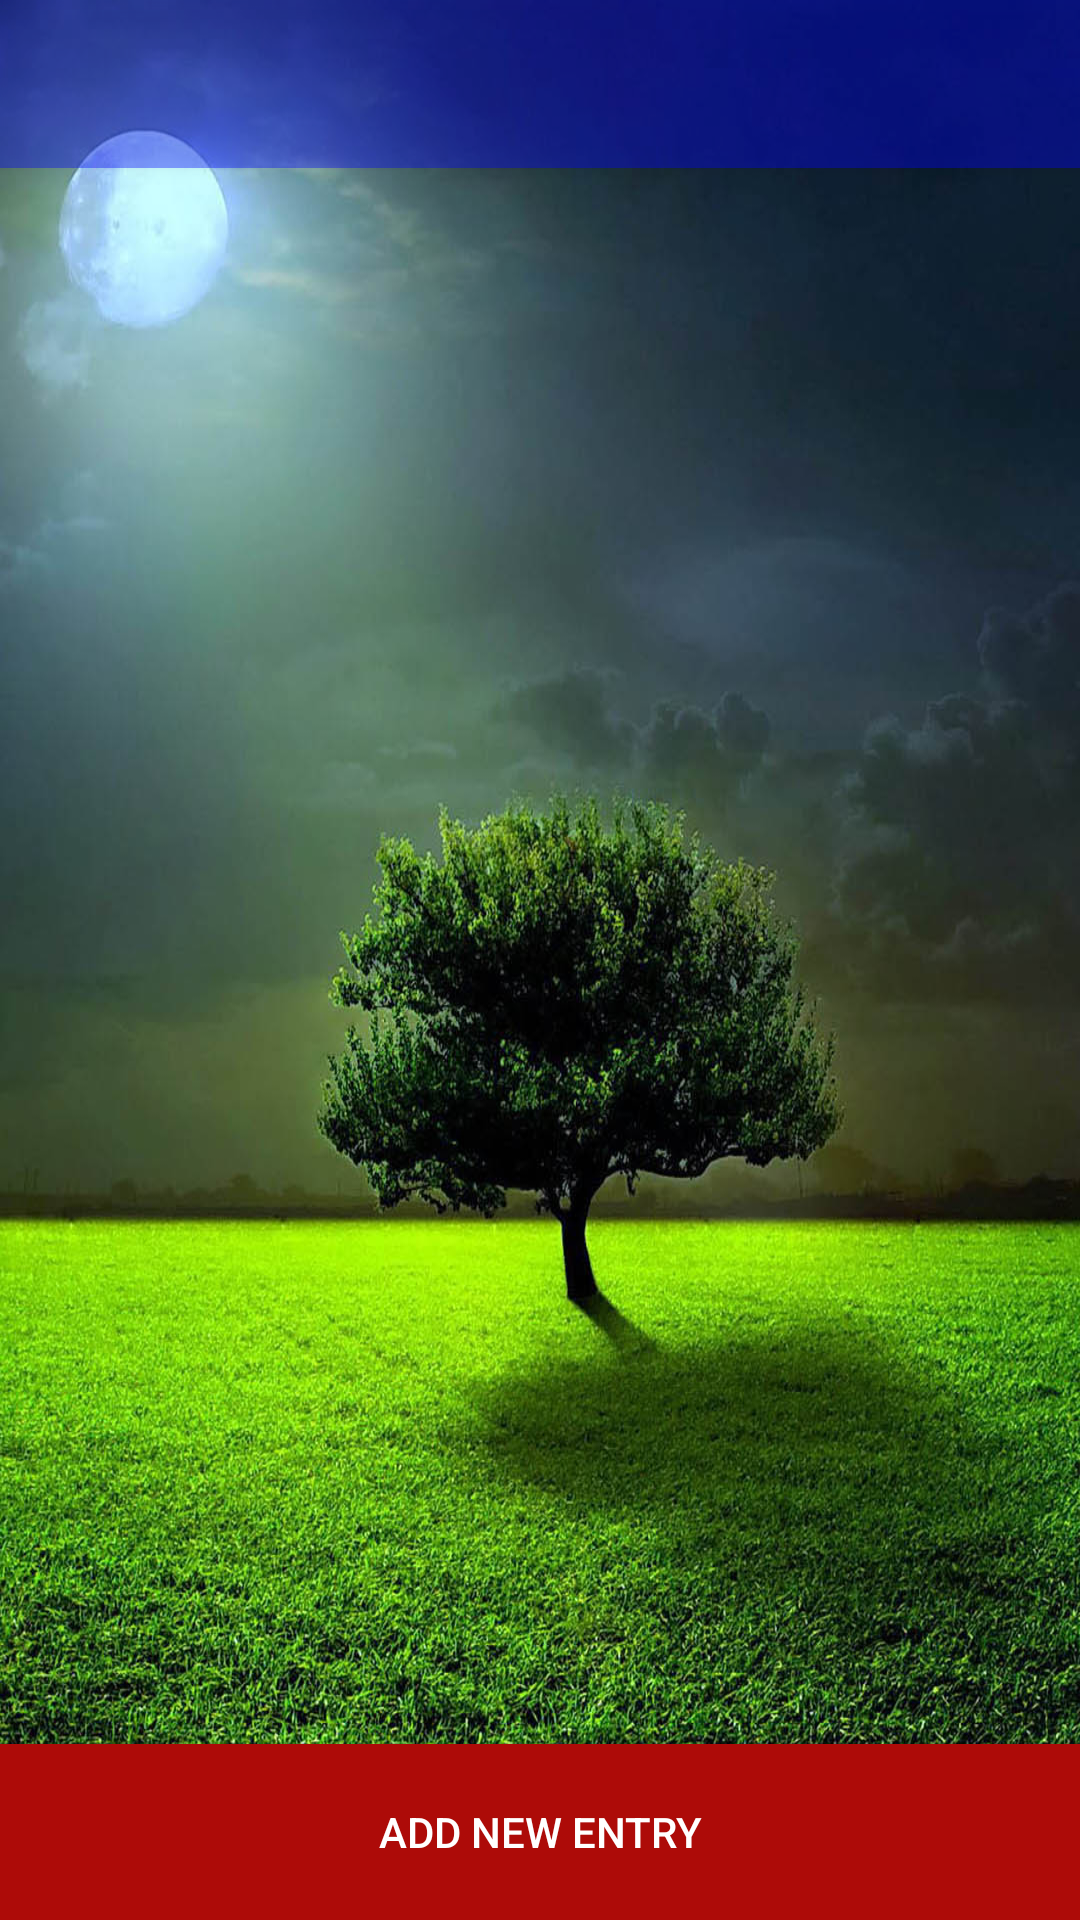

Produce the Android XML layout that renders to this screen, including the resource entries it uses.
<!-- AndroidManifest.xml: application theme Theme.AppCompat.NoActionBar -->
<!-- res/layout/main_activity_layout.xml -->
<?xml version="1.0" encoding="utf-8"?>
<LinearLayout xmlns:android="http://schemas.android.com/apk/res/android"
    android:layout_width="match_parent"
    android:layout_height="match_parent"
    android:weightSum="10"
    android:orientation="vertical"
    android:background="@drawable/back1">
    <include
        layout="@layout/tool_bar"
        android:id="@+id/tool_bar">
    </include>

    <ListView
        android:layout_width="match_parent"
        android:layout_height="0dp"
        android:layout_weight="9"
        android:id="@+id/main_list_view">

    </ListView>
    <Button
        android:layout_width="match_parent"
        android:layout_height="0dp"
        android:layout_weight="1"
        android:id="@+id/main_add_entry_button"
        android:text="Add new Entry"
        android:background="#ad0b08"/>

</LinearLayout>
<!-- res/layout/tool_bar.xml (included above) -->
<?xml version="1.0" encoding="utf-8"?>
<android.support.v7.widget.Toolbar xmlns:android="http://schemas.android.com/apk/res/android"
    android:layout_width="match_parent"
    android:layout_height="wrap_content"
    xmlns:app="http://schemas.android.com/apk/res-auto"
    android:background="#600000ff"
    app:titleTextColor="#ffffff"
    android:elevation="4dp"
    android:theme="@style/Theme.AppCompat.DayNight"
    app:popupTheme="@style/MenuPopUp">

</android.support.v7.widget.Toolbar>
<!-- resources referenced by this layout -->
<resources>
  <!-- drawable back1: jpg bitmap (drawable-v24, 273406 bytes) -->
  <style name="MenuPopUp" parent="Theme.AppCompat.DayNight">
          <item name="android:background">#909090</item>
          <item name="overlapAnchor">false</item>
          <item name="android:dropDownVerticalOffset">-4dp</item>
      </style>
</resources>
